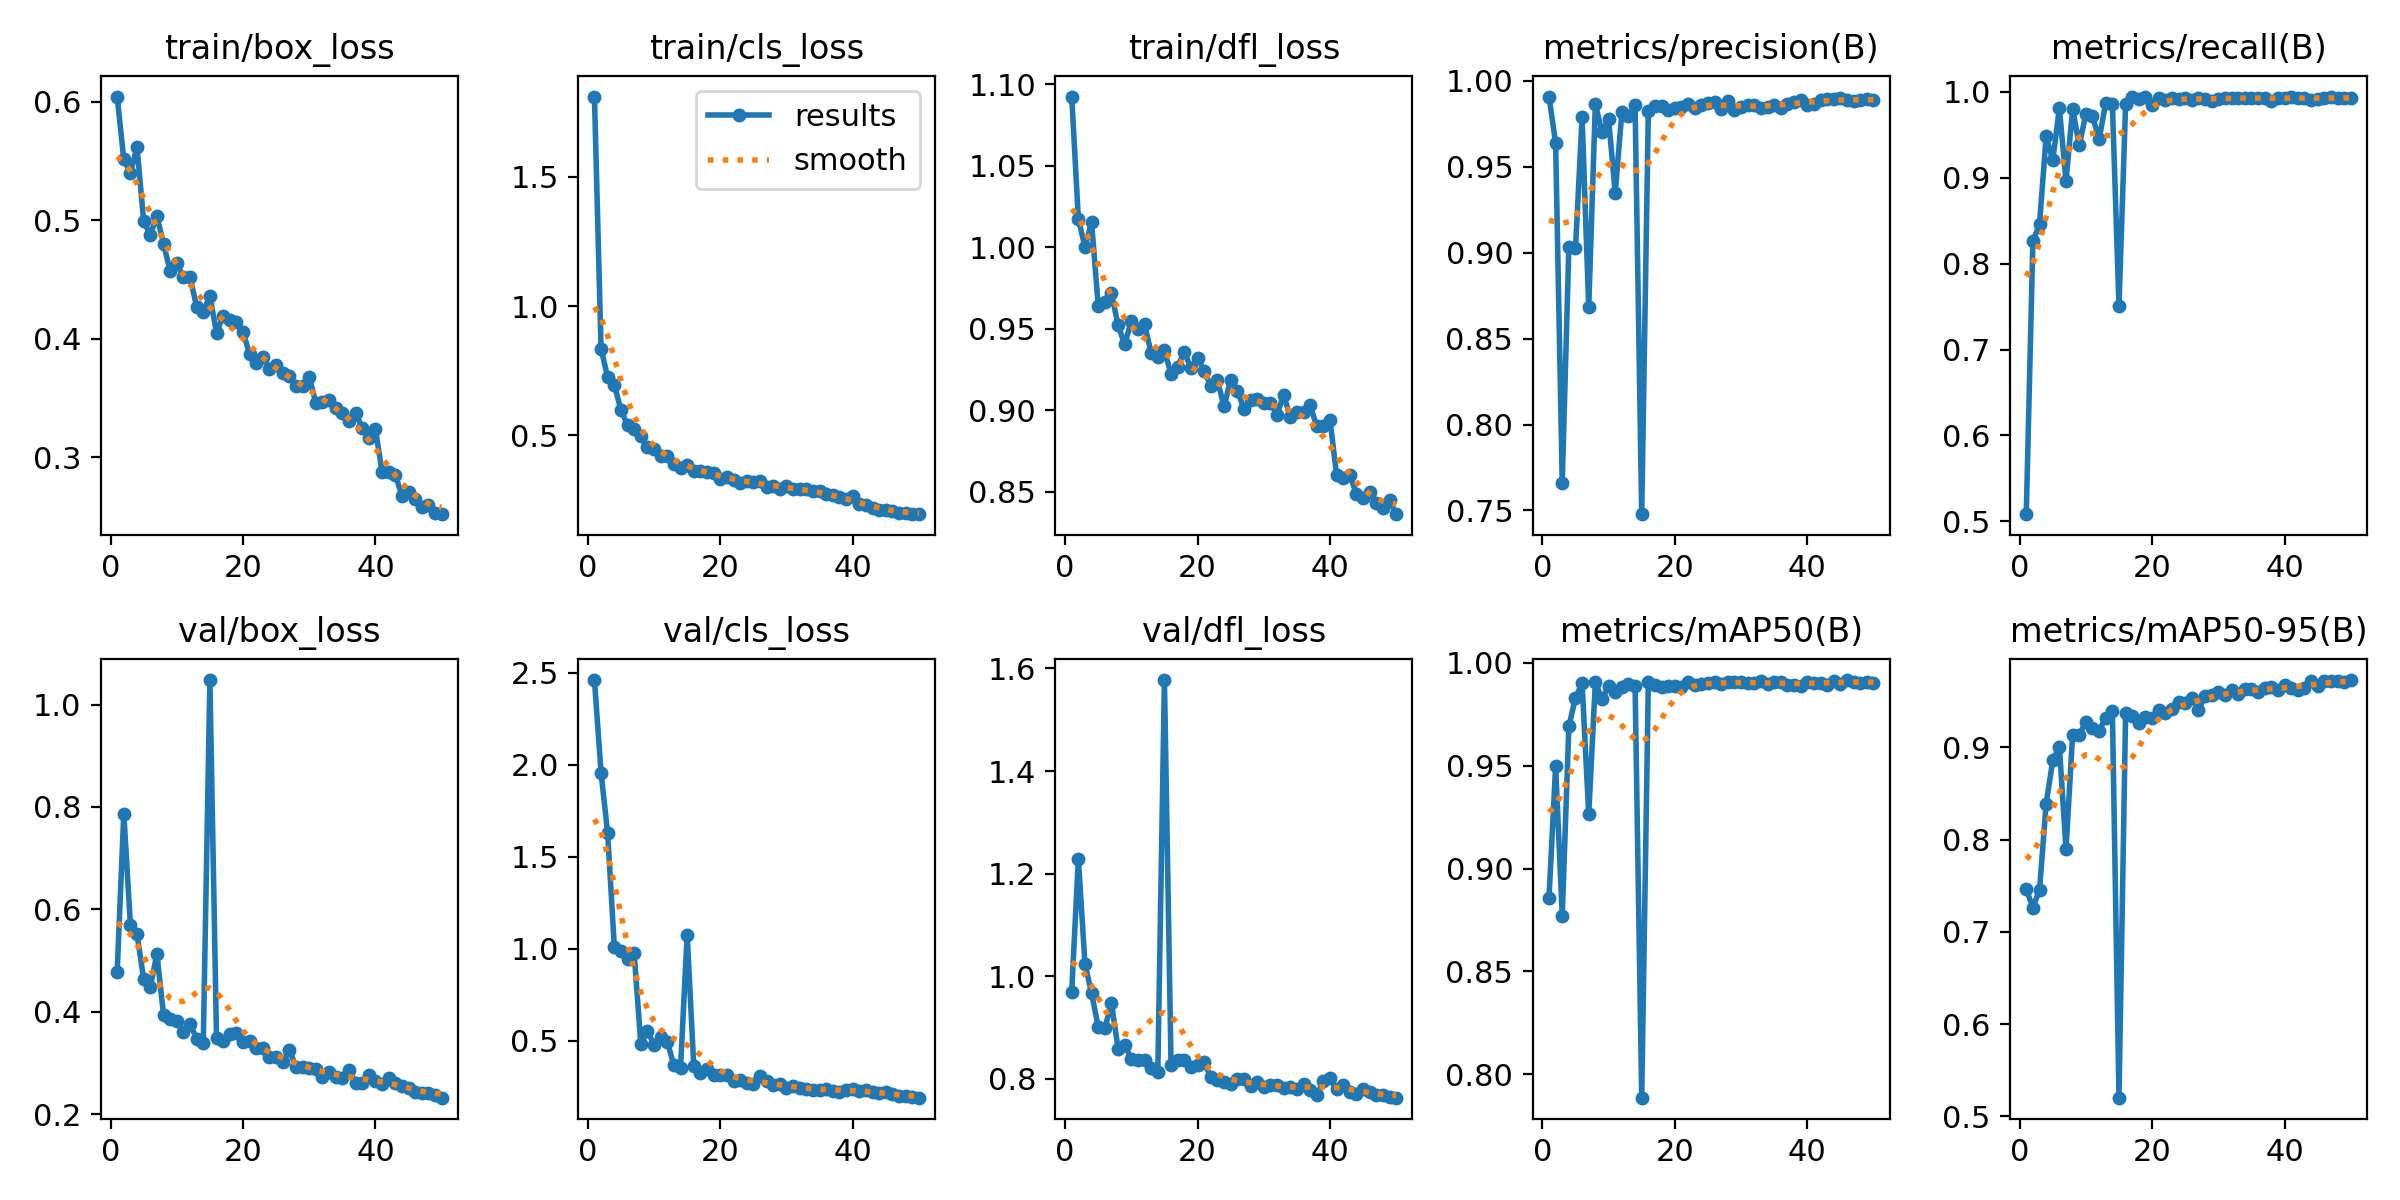

Source data for this figure (header and first rows):
epoch, time, train/box_loss, train/cls_loss, train/dfl_loss, metrics/precision(B), metrics/recall(B), metrics/mAP50(B), metrics/mAP50-95(B), val/box_loss, val/cls_loss, val/dfl_loss, lr/pg0, lr/pg1, lr/pg2
1, 305, 0.6043, 1.809, 1.092, 0.9909, 0.5082, 0.8857, 0.7465, 0.4779, 2.462, 0.9698, 0.0005433, 0.0005433, 0.0005433
2, 602, 0.5513, 0.8348, 1.018, 0.9639, 0.8259, 0.9496, 0.7265, 0.7869, 1.957, 1.229, 0.001077, 0.001077, 0.001077
3, 888.9, 0.5402, 0.7246, 1, 0.7661, 0.846, 0.8771, 0.7454, 0.5697, 1.627, 1.024, 0.001589, 0.001589, 0.001589
4, 1171, 0.5616, 0.6962, 1.015, 0.9035, 0.9484, 0.9691, 0.8389, 0.5512, 1.011, 0.9664, 0.001568, 0.001568, 0.001568
5, 1454, 0.4991, 0.5985, 0.9642, 0.9025, 0.9206, 0.983, 0.8859, 0.4637, 0.9894, 0.9015, 0.001535, 0.001535, 0.001535
6, 1736, 0.4877, 0.5399, 0.9662, 0.9789, 0.9811, 0.9901, 0.901, 0.4487, 0.9451, 0.8987, 0.001502, 0.001502, 0.001502
7, 2016, 0.5035, 0.5233, 0.9718, 0.8683, 0.8962, 0.9263, 0.7898, 0.5126, 0.9741, 0.9474, 0.001469, 0.001469, 0.001469
8, 2297, 0.4803, 0.4978, 0.9522, 0.9866, 0.9804, 0.9906, 0.9139, 0.3939, 0.4826, 0.8588, 0.001436, 0.001436, 0.001436
9, 2578, 0.457, 0.455, 0.9404, 0.97, 0.9378, 0.9824, 0.9138, 0.3861, 0.5546, 0.8656, 0.001403, 0.001403, 0.001403
10, 2859, 0.4638, 0.4464, 0.9548, 0.9778, 0.9744, 0.9887, 0.9278, 0.3821, 0.4762, 0.8389, 0.00137, 0.00137, 0.00137
11, 3140, 0.452, 0.421, 0.9497, 0.9348, 0.9717, 0.9859, 0.9214, 0.3599, 0.5192, 0.8373, 0.001337, 0.001337, 0.001337
12, 3421, 0.452, 0.4201, 0.9528, 0.9816, 0.9448, 0.9882, 0.9181, 0.3755, 0.4951, 0.8361, 0.001304, 0.001304, 0.001304
13, 3702, 0.427, 0.389, 0.9349, 0.9798, 0.9874, 0.9895, 0.9322, 0.3476, 0.3651, 0.8205, 0.001271, 0.001271, 0.001271
14, 3983, 0.423, 0.3754, 0.9329, 0.9857, 0.9863, 0.9888, 0.9395, 0.338, 0.3513, 0.8134, 0.001238, 0.001238, 0.001238
15, 4263, 0.436, 0.3876, 0.9368, 0.7479, 0.7506, 0.7886, 0.5203, 1.048, 1.077, 1.577, 0.001205, 0.001205, 0.001205
16, 4543, 0.4053, 0.3644, 0.9222, 0.9826, 0.9856, 0.9905, 0.9378, 0.3491, 0.3623, 0.8263, 0.001172, 0.001172, 0.001172
17, 4823, 0.419, 0.3643, 0.9268, 0.9856, 0.9939, 0.9891, 0.9336, 0.3431, 0.3247, 0.8371, 0.001139, 0.001139, 0.001139
18, 5106, 0.4158, 0.3587, 0.936, 0.9851, 0.9921, 0.9884, 0.9262, 0.3564, 0.3453, 0.8356, 0.001106, 0.001106, 0.001106
19, 5386, 0.4143, 0.355, 0.9258, 0.9831, 0.9947, 0.9889, 0.933, 0.3593, 0.3141, 0.8235, 0.001073, 0.001073, 0.001073
20, 5669, 0.4058, 0.333, 0.9324, 0.9844, 0.9844, 0.9887, 0.9319, 0.3404, 0.3149, 0.8258, 0.00104, 0.00104, 0.00104
21, 5950, 0.3871, 0.341, 0.9242, 0.9847, 0.9929, 0.9882, 0.9403, 0.3436, 0.3124, 0.8317, 0.001007, 0.001007, 0.001007
22, 6232, 0.3793, 0.327, 0.9148, 0.9864, 0.991, 0.9905, 0.937, 0.3286, 0.2805, 0.8031, 0.0009739, 0.0009739, 0.0009739
23, 6514, 0.3844, 0.3157, 0.9185, 0.9843, 0.9929, 0.9894, 0.9414, 0.3284, 0.2882, 0.7985, 0.0009409, 0.0009409, 0.0009409
24, 6796, 0.3743, 0.3252, 0.9024, 0.9861, 0.9914, 0.9896, 0.9492, 0.3118, 0.2708, 0.7936, 0.0009078, 0.0009078, 0.0009078
25, 7078, 0.3779, 0.3185, 0.9189, 0.9869, 0.9935, 0.99, 0.9481, 0.3115, 0.2638, 0.7891, 0.0008748, 0.0008748, 0.0008748
26, 7361, 0.3708, 0.3238, 0.9122, 0.9879, 0.9906, 0.9906, 0.9532, 0.3019, 0.3059, 0.8003, 0.0008418, 0.0008418, 0.0008418
27, 7643, 0.3689, 0.3027, 0.9011, 0.9839, 0.9924, 0.9898, 0.9402, 0.3244, 0.278, 0.7994, 0.0008088, 0.0008088, 0.0008088
28, 7925, 0.3603, 0.3052, 0.9062, 0.9883, 0.9919, 0.9905, 0.9559, 0.2928, 0.2588, 0.7857, 0.0007758, 0.0007758, 0.0007758
29, 8206, 0.3599, 0.2948, 0.9073, 0.9832, 0.9898, 0.9908, 0.9574, 0.2912, 0.2618, 0.7941, 0.0007428, 0.0007428, 0.0007428
30, 8488, 0.3681, 0.3035, 0.9044, 0.985, 0.9922, 0.9909, 0.9596, 0.2902, 0.2446, 0.7833, 0.0007098, 0.0007098, 0.0007098
31, 8771, 0.346, 0.2949, 0.9043, 0.986, 0.9932, 0.9904, 0.9573, 0.2873, 0.2513, 0.7879, 0.0006768, 0.0006768, 0.0006768
32, 9053, 0.347, 0.2929, 0.8975, 0.9857, 0.9932, 0.99, 0.9626, 0.273, 0.24, 0.7871, 0.0006438, 0.0006438, 0.0006438
33, 9337, 0.348, 0.2951, 0.9094, 0.9843, 0.9935, 0.9909, 0.958, 0.2828, 0.2377, 0.7813, 0.0006108, 0.0006108, 0.0006108
34, 9625, 0.3418, 0.2846, 0.8959, 0.9848, 0.9932, 0.9896, 0.9631, 0.2725, 0.2329, 0.7844, 0.0005778, 0.0005778, 0.0005778
35, 9913, 0.3379, 0.2847, 0.8993, 0.9858, 0.993, 0.9907, 0.9629, 0.2713, 0.2326, 0.7805, 0.0005448, 0.0005448, 0.0005448
36, 10200, 0.3307, 0.2732, 0.899, 0.9842, 0.9935, 0.9906, 0.9598, 0.2865, 0.2394, 0.79, 0.0005118, 0.0005118, 0.0005118
37, 10483, 0.3376, 0.2701, 0.9032, 0.9863, 0.9929, 0.9892, 0.9643, 0.2607, 0.2257, 0.7787, 0.0004788, 0.0004788, 0.0004788
38, 10765, 0.3249, 0.2637, 0.8902, 0.9879, 0.9896, 0.9892, 0.9657, 0.2605, 0.2225, 0.7675, 0.0004458, 0.0004458, 0.0004458
39, 11047, 0.3164, 0.2545, 0.8906, 0.989, 0.9929, 0.989, 0.9619, 0.2765, 0.2338, 0.795, 0.0004127, 0.0004127, 0.0004127
40, 11330, 0.3238, 0.2667, 0.8943, 0.9858, 0.9936, 0.9907, 0.9673, 0.2637, 0.2352, 0.8006, 0.0003797, 0.0003797, 0.0003797
41, 11609, 0.2876, 0.2346, 0.8601, 0.9866, 0.9942, 0.9902, 0.9648, 0.2593, 0.2275, 0.7797, 0.0003467, 0.0003467, 0.0003467
42, 11889, 0.2878, 0.23, 0.8587, 0.9887, 0.9931, 0.9904, 0.9624, 0.2712, 0.2316, 0.788, 0.0003137, 0.0003137, 0.0003137
43, 12170, 0.2855, 0.2202, 0.8603, 0.9896, 0.9934, 0.9894, 0.9641, 0.261, 0.2208, 0.7745, 0.0002807, 0.0002807, 0.0002807
44, 12458, 0.2676, 0.212, 0.8486, 0.9895, 0.9909, 0.9912, 0.9717, 0.2539, 0.2142, 0.7707, 0.0002477, 0.0002477, 0.0002477
45, 12740, 0.2704, 0.2117, 0.846, 0.9902, 0.9922, 0.9899, 0.967, 0.2513, 0.2181, 0.7805, 0.0002147, 0.0002147, 0.0002147
46, 13022, 0.2653, 0.209, 0.8503, 0.9886, 0.9929, 0.9916, 0.9718, 0.2432, 0.2089, 0.7746, 0.0001817, 0.0001817, 0.0001817
47, 13303, 0.258, 0.201, 0.8432, 0.9881, 0.9942, 0.9907, 0.9721, 0.2406, 0.2002, 0.7679, 0.0001487, 0.0001487, 0.0001487
48, 13585, 0.2597, 0.2008, 0.84, 0.9886, 0.9929, 0.9904, 0.9718, 0.2416, 0.1992, 0.7684, 0.0001157, 0.0001157, 0.0001157
49, 13866, 0.2535, 0.198, 0.845, 0.9896, 0.9931, 0.9906, 0.9712, 0.2374, 0.1942, 0.7646, 8.26832e-05, 8.26832e-05, 8.26832e-05
50, 14151, 0.2521, 0.1961, 0.8364, 0.9891, 0.9933, 0.9903, 0.9731, 0.232, 0.1898, 0.7631, 4.96766e-05, 4.96766e-05, 4.96766e-05
